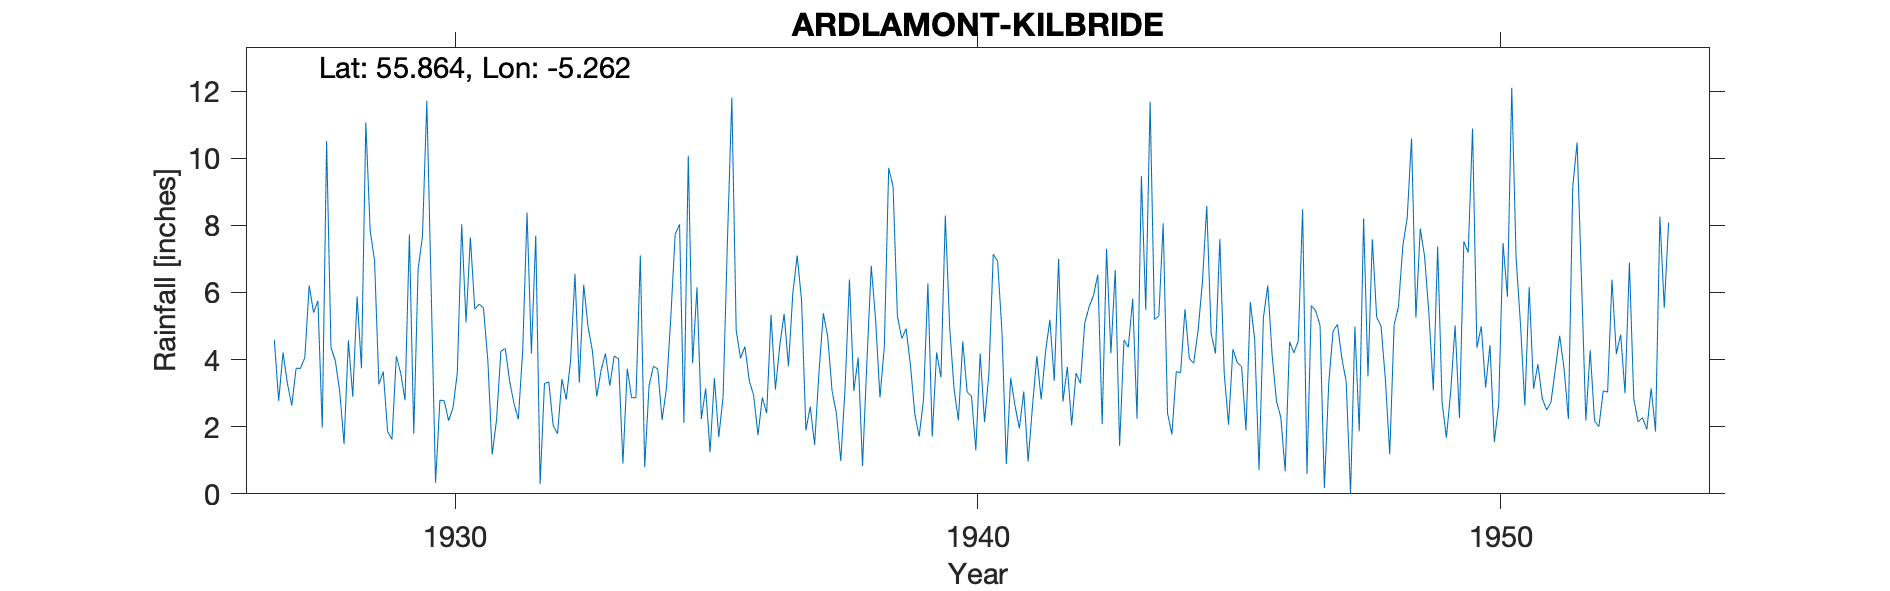

The data file committed next to this chart (first rows):
ARDLAMONT (KILBRIDE), , , , , , , , , , , , , , , , , , , , , , , 
Grid ref, NR960682, Long, -5.262, Lat, 55.86, Elevation, 110, ft, , , , , , , , , , , , , , , 
Station no, 5421, , , , , , , , , , , , , , , , , , , , , , 
, 1920, 1921, 1922, 1923, 1924, 1925, 1926, 1927, 1928, 1929, 1930, 1931, 1932, 1933, 1934, 1935, 1936, 1937, 1938, 1939, 1940, 1941, 1942
January, , , , , , , , 4.58, 10.51, 3.26, 6.09, 5.54, 7.69, 4.98, 7.1, 3.89, 4.39, 7.1, 6.39, 4.63, 3.13, 0.89, 7
February, , , , , , , , 2.77, 4.36, 3.64, 0.33, 3.98, 0.29, 4.26, 0.8, 6.15, 3.37, 5.77, 3.07, 4.92, 2.19, 3.45, 2.75
March, , , , , , , , 4.21, 3.96, 1.86, 2.79, 1.17, 3.29, 2.9, 3.22, 2.23, 2.94, 1.89, 4.06, 3.83, 4.54, 2.62, 3.78
April, , , , , , , , 3.29, 3.06, 1.62, 2.77, 2.2, 3.33, 3.69, 3.8, 3.14, 1.75, 2.6, 0.83, 2.37, 3.04, 1.95, 2.04
May, , , , , , , , 2.63, 1.49, 4.1, 2.18, 4.25, 2.03, 4.18, 3.72, 1.24, 2.87, 1.46, 3.93, 1.71, 2.91, 3.05, 3.6
June, , , , , , , , 3.74, 4.57, 3.6, 2.56, 4.33, 1.79, 3.22, 2.2, 3.45, 2.4, 3.62, 6.79, 2.82, 1.3, 0.96, 3.29
July, , , , , , , , 3.74, 2.89, 2.79, 3.61, 3.36, 3.42, 4.11, 3.15, 1.69, 5.33, 5.38, 5.18, 6.27, 4.18, 2.6, 5.09
August, , , , , , , , 4.06, 5.88, 7.73, 8.03, 2.69, 2.81, 4.02, 5.27, 2.9, 3.11, 4.69, 2.87, 1.71, 2.14, 4.1, 5.57
September, , , , , , , , 6.21, 3.74, 1.79, 5.11, 2.22, 3.98, 0.9, 7.73, 7.58, 4.41, 3.07, 4.38, 4.21, 3.58, 2.81, 5.91
October, , , , , , , , 5.4, 11.06, 6.69, 7.64, 4.26, 6.55, 3.73, 8.03, 11.8, 5.36, 2.4, 9.71, 3.47, 7.14, 4.23, 6.53
November, , , , , , , , 5.75, 7.84, 7.67, 5.5, 8.38, 3.31, 2.86, 2.11, 4.87, 3.8, 0.98, 9.16, 8.29, 6.93, 5.19, 2.08
December, , , , , , , , 1.97, 6.96, 11.71, 5.65, 4.18, 6.23, 2.87, 10.07, 4.04, 5.98, 3.17, 5.3, 4.96, 4.83, 3.37, 7.3
Total, , , , , , , , 48.35, 66.32, 56.46, 52.26, 46.56, 44.72, 41.72, 57.2, 52.98, 45.71, 42.13, 61.67, 49.19, 45.91, 35.22, 54.94
